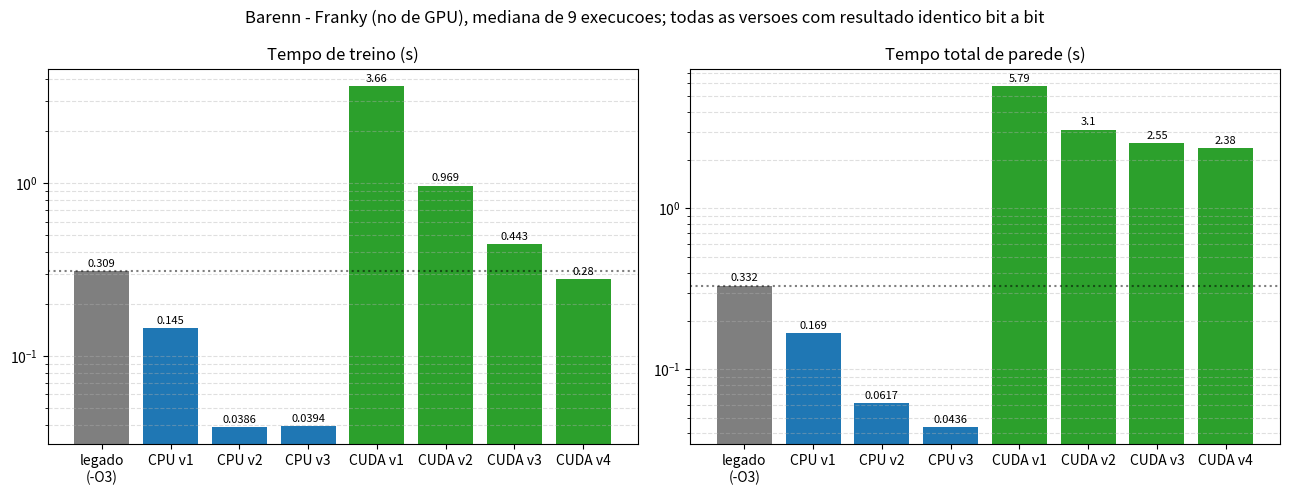
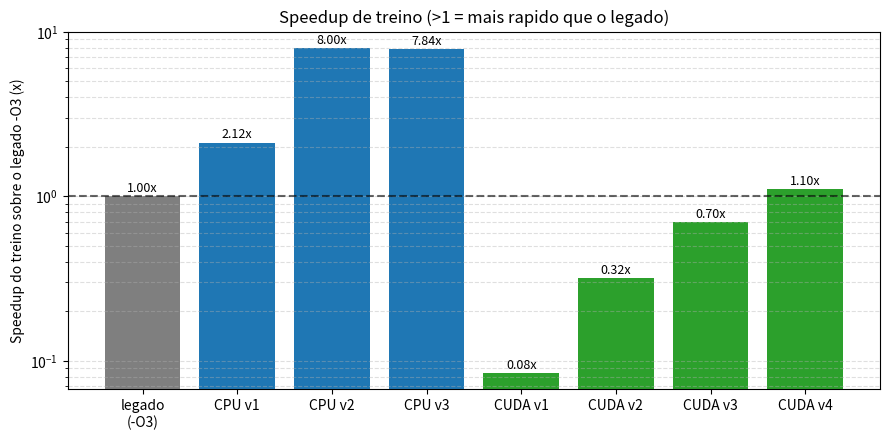
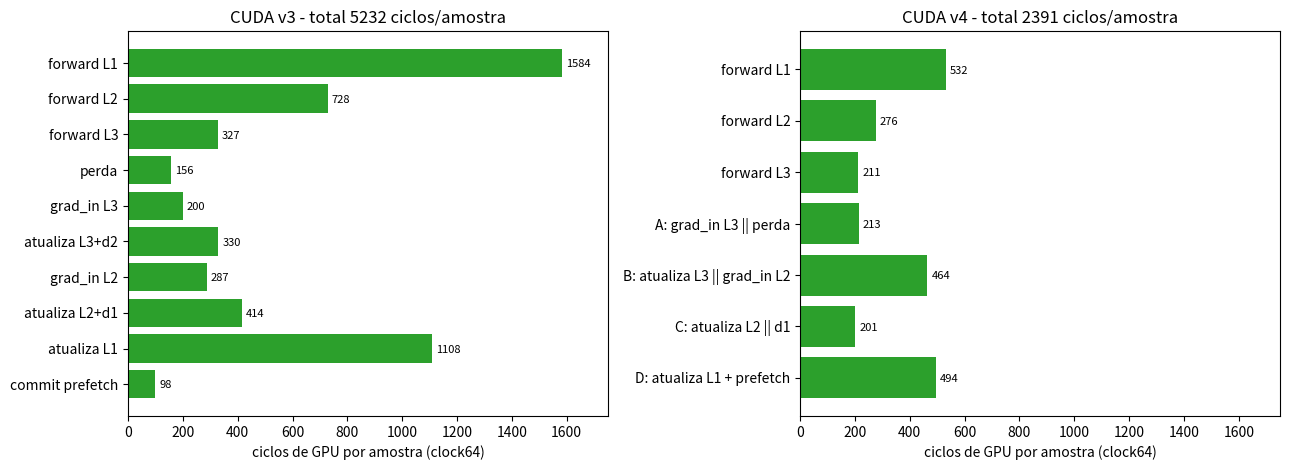
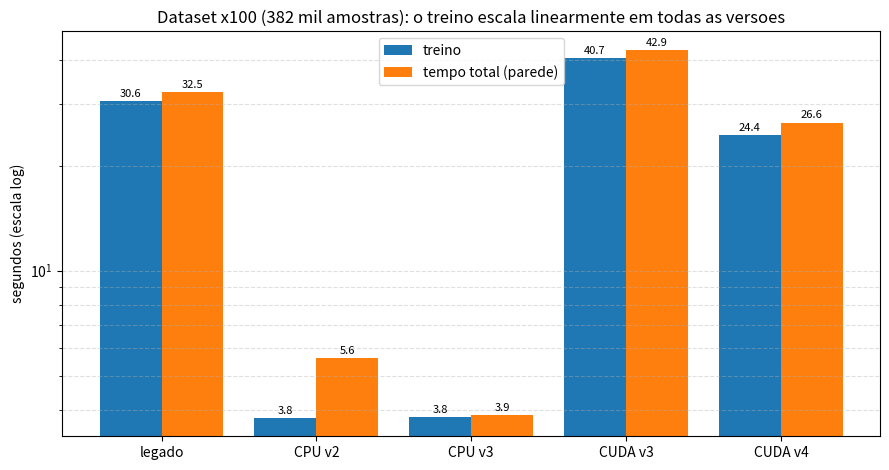
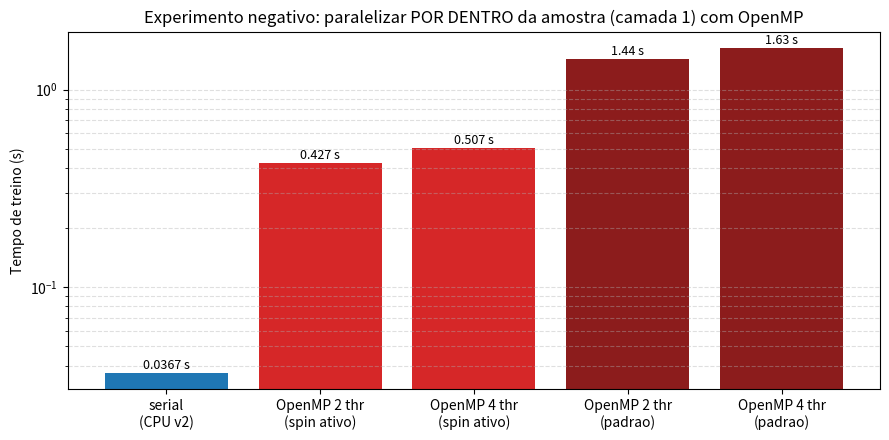

Generate these figures, in order, with matplotlib:
#!/usr/bin/env python3
"""Gera os graficos de docs/img/ a partir dos resultados medidos no cluster Franky.

Os numeros vem de docs/evidencias/ (mediana de 9 execucoes em no exclusivo, todas
as versoes de uma tabela medidas NA MESMA ALOCACAO). Uso: python3 docs/gerar_graficos.py
"""
import os

import matplotlib

matplotlib.use("Agg")
import matplotlib.pyplot as plt

os.makedirs("docs/img", exist_ok=True)
COR = {"legado": "#7f7f7f", "cpu": "#1f77b4", "cuda": "#2ca02c"}

# ----------------------------------------------------------------------------
# 1) Tempo de treino por versao (no de GPU: host i9-14900 + RTX A1000)
# ----------------------------------------------------------------------------
versoes = ["legado\n(-O3)", "CPU v1", "CPU v2", "CPU v3", "CUDA v1", "CUDA v2", "CUDA v3", "CUDA v4"]
treino = [0.3088, 0.1455, 0.0386, 0.0394, 3.6614, 0.9687, 0.4434, 0.2798]
wall = [0.3319, 0.1686, 0.0617, 0.0436, 5.7878, 3.0973, 2.5464, 2.3810]
cores = [COR["legado"]] + [COR["cpu"]] * 3 + [COR["cuda"]] * 4

fig, (ax1, ax2) = plt.subplots(1, 2, figsize=(13, 5))
for ax, vals, titulo in ((ax1, treino, "Tempo de treino (s)"), (ax2, wall, "Tempo total de parede (s)")):
    barras = ax.bar(versoes, vals, color=cores)
    ax.set_yscale("log")
    ax.set_title(titulo)
    ax.grid(True, axis="y", which="both", linestyle="--", alpha=0.4)
    for b, v in zip(barras, vals):
        ax.annotate(f"{v:.3g}", (b.get_x() + b.get_width() / 2, v), textcoords="offset points",
                    xytext=(0, 3), ha="center", fontsize=8)
    ax.axhline(vals[0], color="k", linestyle=":", alpha=0.5)
fig.suptitle("Barenn - Franky (no de GPU), mediana de 9 execucoes; todas as versoes com resultado identico bit a bit")
fig.tight_layout()
fig.savefig("docs/img/tempos_por_versao.png", dpi=140)
plt.close(fig)

# ----------------------------------------------------------------------------
# 2) Speedup do treino sobre o legado -O3 (mesmo no)
# ----------------------------------------------------------------------------
speed = [treino[0] / t for t in treino]
fig, ax = plt.subplots(figsize=(9, 4.5))
barras = ax.bar(versoes, speed, color=cores)
ax.axhline(1.0, color="k", linestyle="--", alpha=0.6)
ax.set_yscale("log")
ax.set_ylabel("Speedup do treino sobre o legado -O3 (x)")
ax.set_title("Speedup de treino (>1 = mais rapido que o legado)")
ax.grid(True, axis="y", which="both", linestyle="--", alpha=0.4)
for b, v in zip(barras, speed):
    ax.annotate(f"{v:.2f}x", (b.get_x() + b.get_width() / 2, v), textcoords="offset points",
                xytext=(0, 3), ha="center", fontsize=9)
fig.tight_layout()
fig.savefig("docs/img/speedup_sobre_legado.png", dpi=140)
plt.close(fig)

# ----------------------------------------------------------------------------
# 3) Ciclos por fase do passo de SGD na GPU (clock64, 1 bloco, 1 epoca)
# ----------------------------------------------------------------------------
v3 = [("forward L1", 1584), ("forward L2", 728), ("forward L3", 327), ("perda", 156),
      ("grad_in L3", 200), ("atualiza L3+d2", 330), ("grad_in L2", 287),
      ("atualiza L2+d1", 414), ("atualiza L1", 1108), ("commit prefetch", 98)]
v4 = [("forward L1", 532), ("forward L2", 276), ("forward L3", 211), ("A: grad_in L3 || perda", 213),
      ("B: atualiza L3 || grad_in L2", 464), ("C: atualiza L2 || d1", 201), ("D: atualiza L1 + prefetch", 494)]
fig, axs = plt.subplots(1, 2, figsize=(13, 4.8))
for ax, dados, titulo in ((axs[0], v3, "CUDA v3 - total 5232 ciclos/amostra"),
                          (axs[1], v4, "CUDA v4 - total 2391 ciclos/amostra")):
    nomes = [d[0] for d in dados][::-1]
    cic = [d[1] for d in dados][::-1]
    ax.barh(nomes, cic, color=COR["cuda"])
    ax.set_title(titulo)
    ax.set_xlabel("ciclos de GPU por amostra (clock64)")
    ax.set_xlim(0, 1750)
    for i, v in enumerate(cic):
        ax.annotate(str(v), (v, i), textcoords="offset points", xytext=(3, -3), fontsize=8)
fig.tight_layout()
fig.savefig("docs/img/ciclos_por_fase_gpu.png", dpi=140)
plt.close(fig)

# ----------------------------------------------------------------------------
# 4) Escala do volume de dados (x100: 382.300 amostras de treino, 179.700 de teste)
# ----------------------------------------------------------------------------
nomes = ["legado", "CPU v2", "CPU v3", "CUDA v3", "CUDA v4"]
tr = [30.566, 3.7895, 3.8102, 40.744, 24.3996]
wl = [32.5055, 5.6231, 3.8569, 42.9308, 26.5580]
x = range(len(nomes))
fig, ax = plt.subplots(figsize=(9, 4.8))
ax.bar([i - 0.2 for i in x], tr, 0.4, label="treino", color="#1f77b4")
ax.bar([i + 0.2 for i in x], wl, 0.4, label="tempo total (parede)", color="#ff7f0e")
ax.set_xticks(list(x))
ax.set_xticklabels(nomes)
ax.set_yscale("log")
ax.set_ylabel("segundos (escala log)")
ax.set_title("Dataset x100 (382 mil amostras): o treino escala linearmente em todas as versoes")
ax.grid(True, axis="y", which="both", linestyle="--", alpha=0.4)
ax.legend()
for i, (a, b) in enumerate(zip(tr, wl)):
    ax.annotate(f"{a:.1f}", (i - 0.2, a), textcoords="offset points", xytext=(0, 3), ha="center", fontsize=8)
    ax.annotate(f"{b:.1f}", (i + 0.2, b), textcoords="offset points", xytext=(0, 3), ha="center", fontsize=8)
fig.tight_layout()
fig.savefig("docs/img/escala_x100.png", dpi=140)
plt.close(fig)

# ----------------------------------------------------------------------------
# 5) OpenMP por dentro da amostra: o fork/join custa mais que o trabalho
# ----------------------------------------------------------------------------
rot = ["serial\n(CPU v2)", "OpenMP 2 thr\n(spin ativo)", "OpenMP 4 thr\n(spin ativo)",
       "OpenMP 2 thr\n(padrao)", "OpenMP 4 thr\n(padrao)"]
val = [0.0367, 0.4268, 0.5072, 1.4352, 1.6310]
fig, ax = plt.subplots(figsize=(9, 4.5))
barras = ax.bar(rot, val, color=["#1f77b4", "#d62728", "#d62728", "#8c1c1c", "#8c1c1c"])
ax.set_yscale("log")
ax.set_ylabel("Tempo de treino (s)")
ax.set_title("Experimento negativo: paralelizar POR DENTRO da amostra (camada 1) com OpenMP")
ax.grid(True, axis="y", which="both", linestyle="--", alpha=0.4)
for b, v in zip(barras, val):
    ax.annotate(f"{v:.3g} s", (b.get_x() + b.get_width() / 2, v), textcoords="offset points",
                xytext=(0, 3), ha="center", fontsize=9)
fig.tight_layout()
fig.savefig("docs/img/openmp_dentro_da_amostra.png", dpi=140)
plt.close(fig)
print("Graficos gerados em docs/img/")
